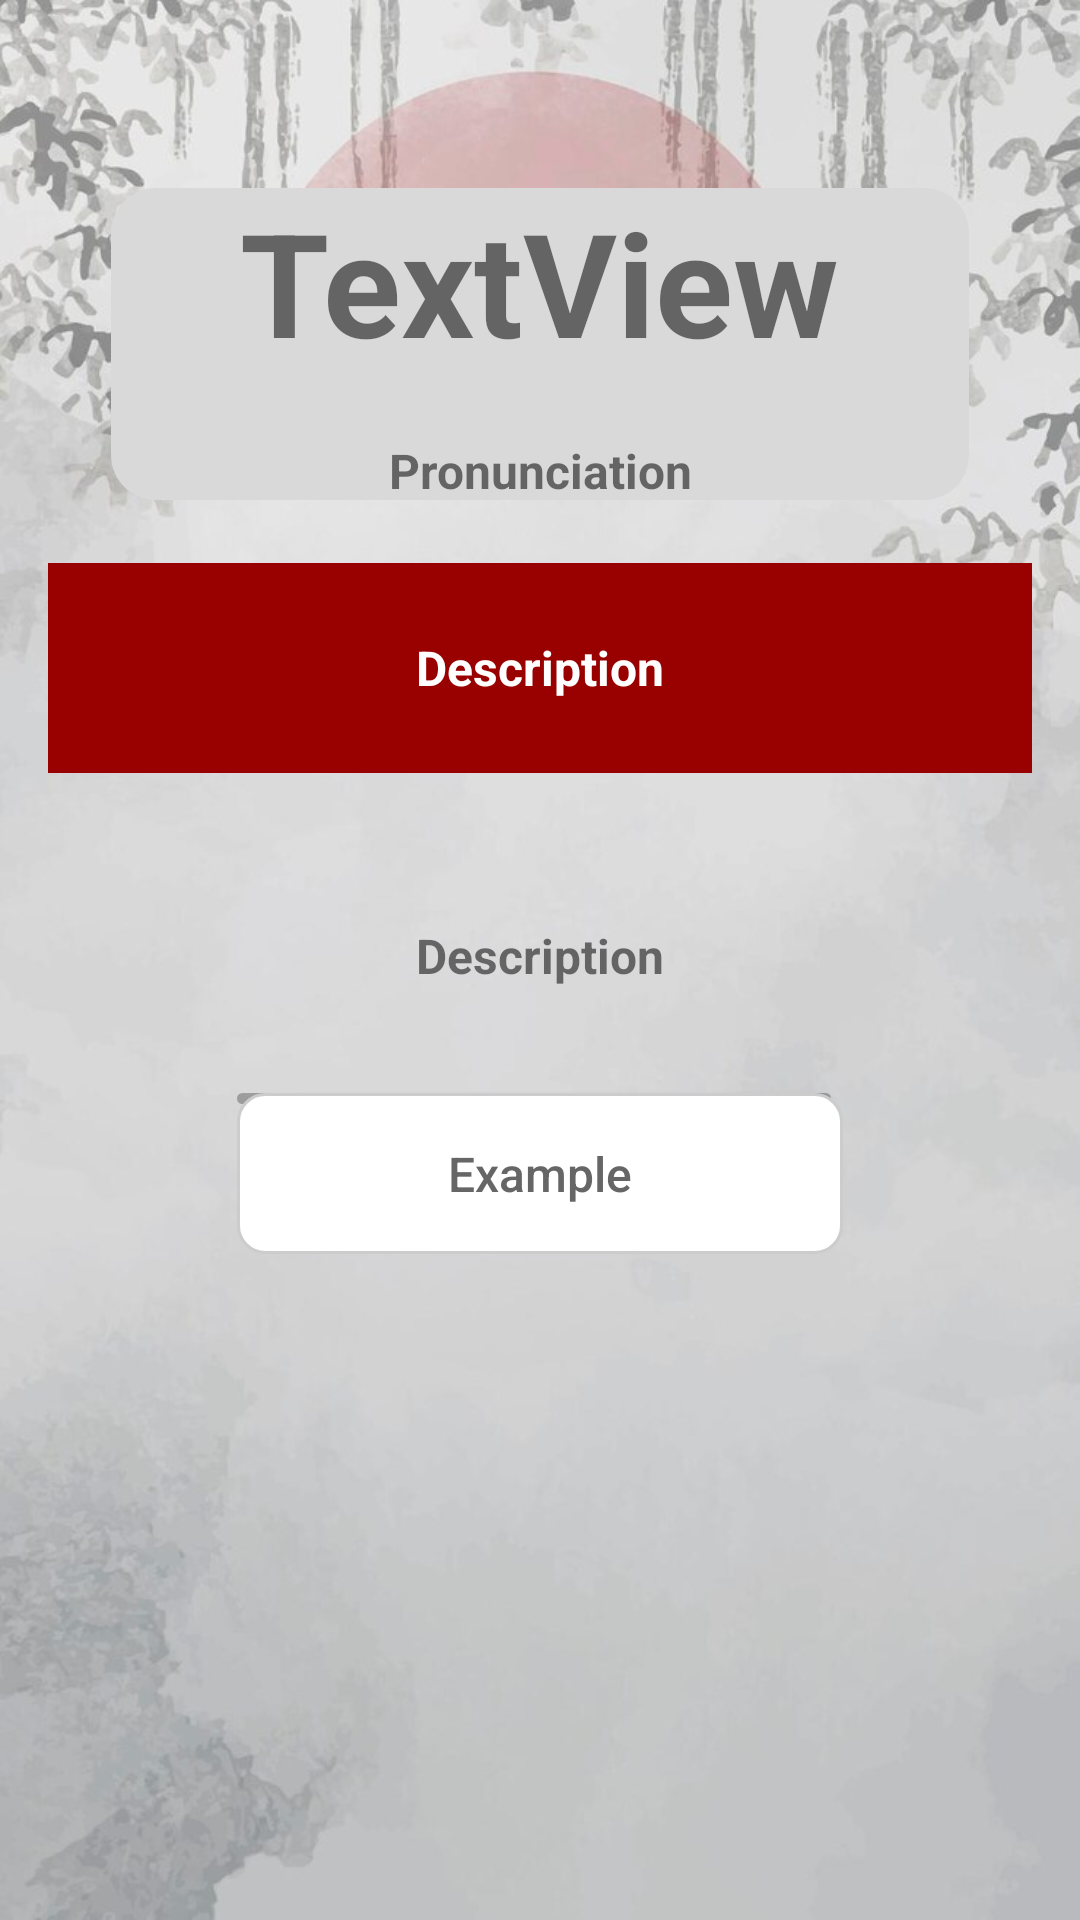

Here is an Android app screen rendered from its layout file. Give the layout XML and the strings, colors and styles it references.
<!-- AndroidManifest.xml: activity theme Theme.AppCompat.Light.DarkActionBar -->
<!-- res/layout/activity_lesson_grammar.xml -->
<androidx.constraintlayout.widget.ConstraintLayout
    xmlns:android="http://schemas.android.com/apk/res/android"
    xmlns:app="http://schemas.android.com/apk/res-auto"
    xmlns:tools="http://schemas.android.com/tools"
    android:layout_width="match_parent"
    android:layout_height="match_parent"
    tools:context=".LessonGrammarActivity"
    android:background="@drawable/bg25">

    <LinearLayout
        android:layout_width="match_parent"
        android:layout_height="wrap_content"
        android:orientation="vertical"
        app:layout_constraintTop_toTopOf="parent"
        app:layout_constraintBottom_toBottomOf="parent"
        android:gravity="center_horizontal"
        tools:ignore="MissingConstraints">

        <ScrollView
            android:layout_width="match_parent"
            android:layout_height="wrap_content"
            android:fillViewport="true">

            <LinearLayout
                android:layout_width="match_parent"
                android:layout_height="wrap_content"
                android:orientation="vertical"
                android:padding="16dp">

                <FrameLayout
                    android:layout_width="match_parent"
                    android:layout_height="wrap_content"
                    android:layout_margin="20dp"
                    android:background="@drawable/rounded_border">

                    <LinearLayout
                        android:layout_width="match_parent"
                        android:layout_height="wrap_content"
                        android:orientation="vertical"
                        android:gravity="center">

                        <TextView
                            android:id="@+id/Particle"
                            android:layout_width="wrap_content"
                            android:layout_height="wrap_content"
                            android:layout_marginBottom="10dp"
                            android:gravity="center"
                            android:text="TextView"
                            android:textSize="48sp"
                            android:textStyle="bold" />

                        <TextView
                            android:id="@+id/dataRomaji"
                            android:layout_width="wrap_content"
                            android:layout_height="wrap_content"
                            android:layout_marginTop="10dp"
                            android:gravity="center"
                            android:text="Pronunciation"
                            android:textSize="16sp"
                            android:textStyle="bold" />
                    </LinearLayout>
                </FrameLayout>

                <LinearLayout
                    android:layout_width="match_parent"
                    android:layout_height="70dp"
                    android:background="#990000"
                    android:gravity="center"
                    android:orientation="horizontal"
                    android:paddingLeft="120dp"
                    android:paddingRight="120dp">

                    <TextView
                        android:id="@+id/tvBtnName"
                        android:layout_width="wrap_content"
                        android:layout_height="wrap_content"
                        android:gravity="center"
                        android:text="Description"
                        android:textColor="@color/white"
                        android:clickable="true"
                        android:focusable="true"
                        android:textSize="16sp"
                        android:textStyle="bold" />
                </LinearLayout>

                <LinearLayout
                    android:layout_width="match_parent"
                    android:layout_height="wrap_content"
                    android:orientation="horizontal"
                    android:gravity="center"
                    android:paddingTop="50dp">

                    <ImageButton
                        android:id="@+id/btnPrev"
                        android:layout_width="wrap_content"
                        android:layout_height="wrap_content"
                        android:background="@color/white"
                        android:rotation="360"
                        app:srcCompat="@drawable/__1_1_removebg_previewssssss"
                        tools:srcCompat="@drawable/__1_1_removebg_previewssssss" />

                    <TextView
                        android:id="@+id/dataDesc"
                        android:layout_width="0dp"
                        android:layout_height="wrap_content"
                        android:layout_marginLeft="20dp"
                        android:layout_weight="1"
                        android:text="Description"
                        android:textSize="16sp"
                        android:textStyle="bold"
                        android:gravity="center" />

                    <ImageButton
                        android:id="@+id/btnNext"
                        android:layout_width="wrap_content"
                        android:layout_height="wrap_content"
                        android:layout_marginLeft="20dp"
                        android:background="@color/white"
                        app:srcCompat="@drawable/arrright"
                        tools:srcCompat="@drawable/arrright" />
                </LinearLayout>

                <FrameLayout
                    android:layout_width="match_parent"
                    android:layout_height="wrap_content"
                    android:paddingLeft="63dp"
                    android:paddingTop="30dp"
                    android:paddingRight="63dp"
                    android:paddingBottom="30dp">

                    <Button
                        android:id="@+id/btndataExample"
                        android:layout_width="match_parent"
                    android:layout_height="wrap_content"
                    android:layout_marginTop="5dp"
                    android:padding="16dp"
                    android:maxLines="2"
                    android:text="Example"
                    android:background="@drawable/button_background"
                    android:textColor="#666666"
                    android:textAllCaps="false"
                    android:textSize="16sp"
                    android:gravity="center"
                    android:lineSpacingExtra="4dp" />

                    <Button
                        android:id="@+id/btnOption2"
                        android:layout_width="0dp"
                        android:layout_height="wrap_content"
                        android:layout_margin="8dp"
                        android:background="@drawable/button_background"
                        android:text="Option 2"
                        android:textColor="#666666"
                        android:textSize="18sp"
                        app:layout_constraintTop_toBottomOf="@+id/btnOption1"
                        app:layout_constraintStart_toStartOf="parent"
                        app:layout_constraintEnd_toEndOf="parent" />
                </FrameLayout>
            </LinearLayout>
        </ScrollView>

    </LinearLayout>
</androidx.constraintlayout.widget.ConstraintLayout>
<!-- resources referenced by this layout -->
<resources>
  <color name="white">#FFFFFFFF</color>
  <!-- drawable __1_1_removebg_previewssssss: png bitmap (drawable, 517 bytes) -->
  <!-- drawable arrright: png bitmap (drawable, 421 bytes) -->
  <!-- drawable bg25: jpg bitmap (drawable, 62366 bytes) -->
  <!-- drawable button_background (drawable) -->
  <layer-list xmlns:android="http://schemas.android.com/apk/res/android">
      
      <item android:right="4dp" android:bottom="50dp">
          <shape android:shape="rectangle">
              <corners android:radius="9dp" />
              <solid android:color="#44000000" /> 
          </shape>
      </item>
      
      <item>
          <shape android:shape="rectangle">
              <corners android:radius="9dp" />
              <solid android:color="#FFFFFF" /> 
              <stroke android:width="1dp" android:color="#CCCCCC" /> 
              <padding android:left="11dp" android:top="11dp" android:right="11dp" android:bottom="11dp" />
          </shape>
      </item>
  </layer-list>
  <!-- drawable rounded_border (drawable) -->
  <?xml version="1.0" encoding="utf-8"?>
  <shape xmlns:android="http://schemas.android.com/apk/res/android"
      android:shape="rectangle">
  
      <solid android:color="#D9D9D9" />
      <stroke
          android:width="2dp"
          android:color="@android:color/transparent"
  
          />
      <corners android:radius="15dp" />
  </shape>
</resources>
